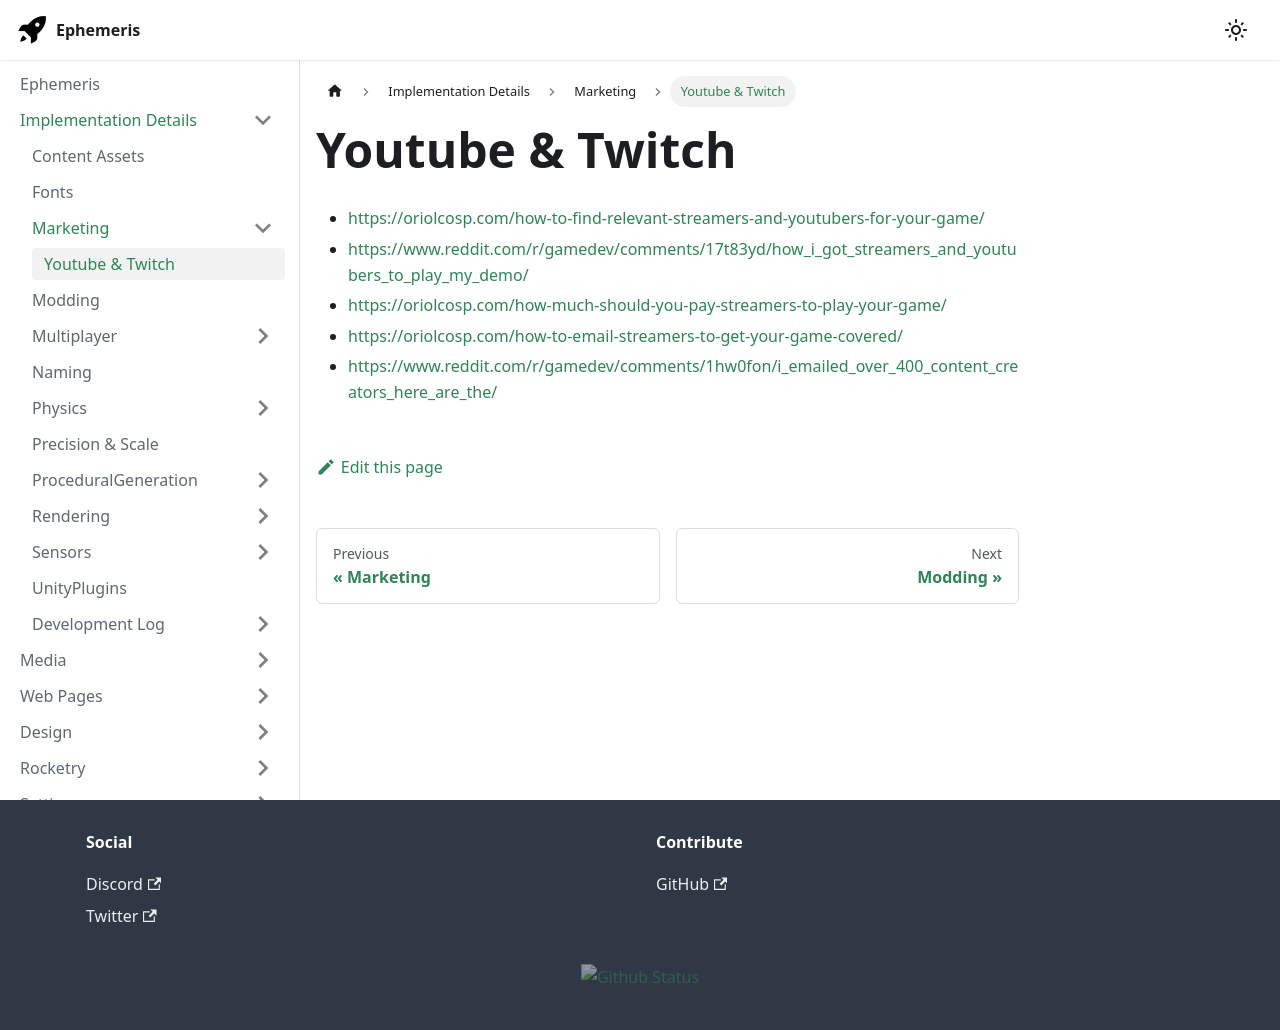

repository: martindevans/EphemerisNotes · page: ImplementationDetails/Marketing/Youtube & Twitch/index.html · generator: docusaurus

- https://oriolcosp.com/how-to-find-relevant-streamers-and-youtubers-for-your-game/
- https://www.reddit.com/r/gamedev/comments/17t83yd/how_i_got_streamers_and_youtubers_to_play_my_demo/
- https://oriolcosp.com/how-much-should-you-pay-streamers-to-play-your-game/
- https://oriolcosp.com/how-to-email-streamers-to-get-your-game-covered/
- https://www.reddit.com/r/gamedev/comments/1hw0fon/i_emailed_over_400_content_creators_here_are_the/
